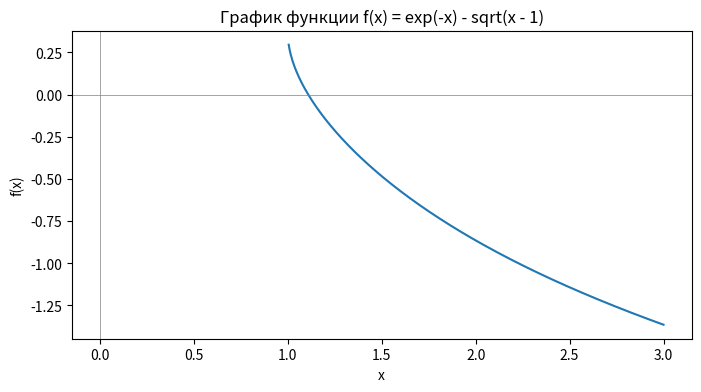

Python code for this plot:
import numpy as np
import matplotlib.pyplot as plt


def f(x):
    if x <= 1:
        return np.nan
    else:
        return np.exp(-x) - np.sqrt(x - 1)


x = np.linspace(1, 3, 400)
y = np.array([f(xi) for xi in x])

plt.figure(figsize=(8, 4))
plt.plot(x, y, label="f(x) = exp(-x) - sqrt(x - 1)")
plt.axhline(0, color="gray", lw=0.5)
plt.axvline(0, color="gray", lw=0.5)
plt.title("График функции f(x) = exp(-x) - sqrt(x - 1)")
plt.xlabel("x")
plt.ylabel("f(x)")
plt.show()
